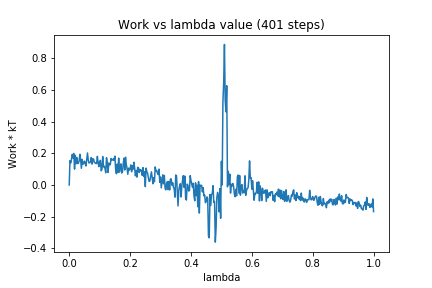

The table this chart was drawn from, first rows:
0, 0.0
1, 0.1539
2, 0.1392
3, 0.1628
4, 0.1932
5, 0.1701
6, 0.199
7, 0.1
8, 0.1872
9, 0.1339
10, 0.1732
11, 0.1353
12, 0.1367
13, 0.1512
14, 0.1936
15, 0.1601
16, 0.1052
17, 0.1617
18, 0.1311
19, 0.1345
20, 0.1504
21, 0.1409
22, 0.1202
23, 0.16
24, 0.2022
25, 0.1579
26, 0.1389
27, 0.1411
28, 0.1453
29, 0.1733
30, 0.1316
31, 0.1655
32, 0.164
33, 0.1419
34, 0.1402
35, 0.1358
36, 0.1355
37, 0.1808
38, 0.1391
39, 0.1159
40, 0.1472
41, 0.1552
42, 0.08968
43, 0.09909
44, 0.1796
45, 0.1141
46, 0.1188
47, 0.1045
48, 0.07664
49, 0.172
50, 0.1411
51, 0.07943
52, 0.1389
53, 0.1273
54, 0.1296
55, 0.1669
56, 0.1574
57, 0.1576
58, 0.1655
59, 0.1551
60, 0.1821
... 340 more rows
